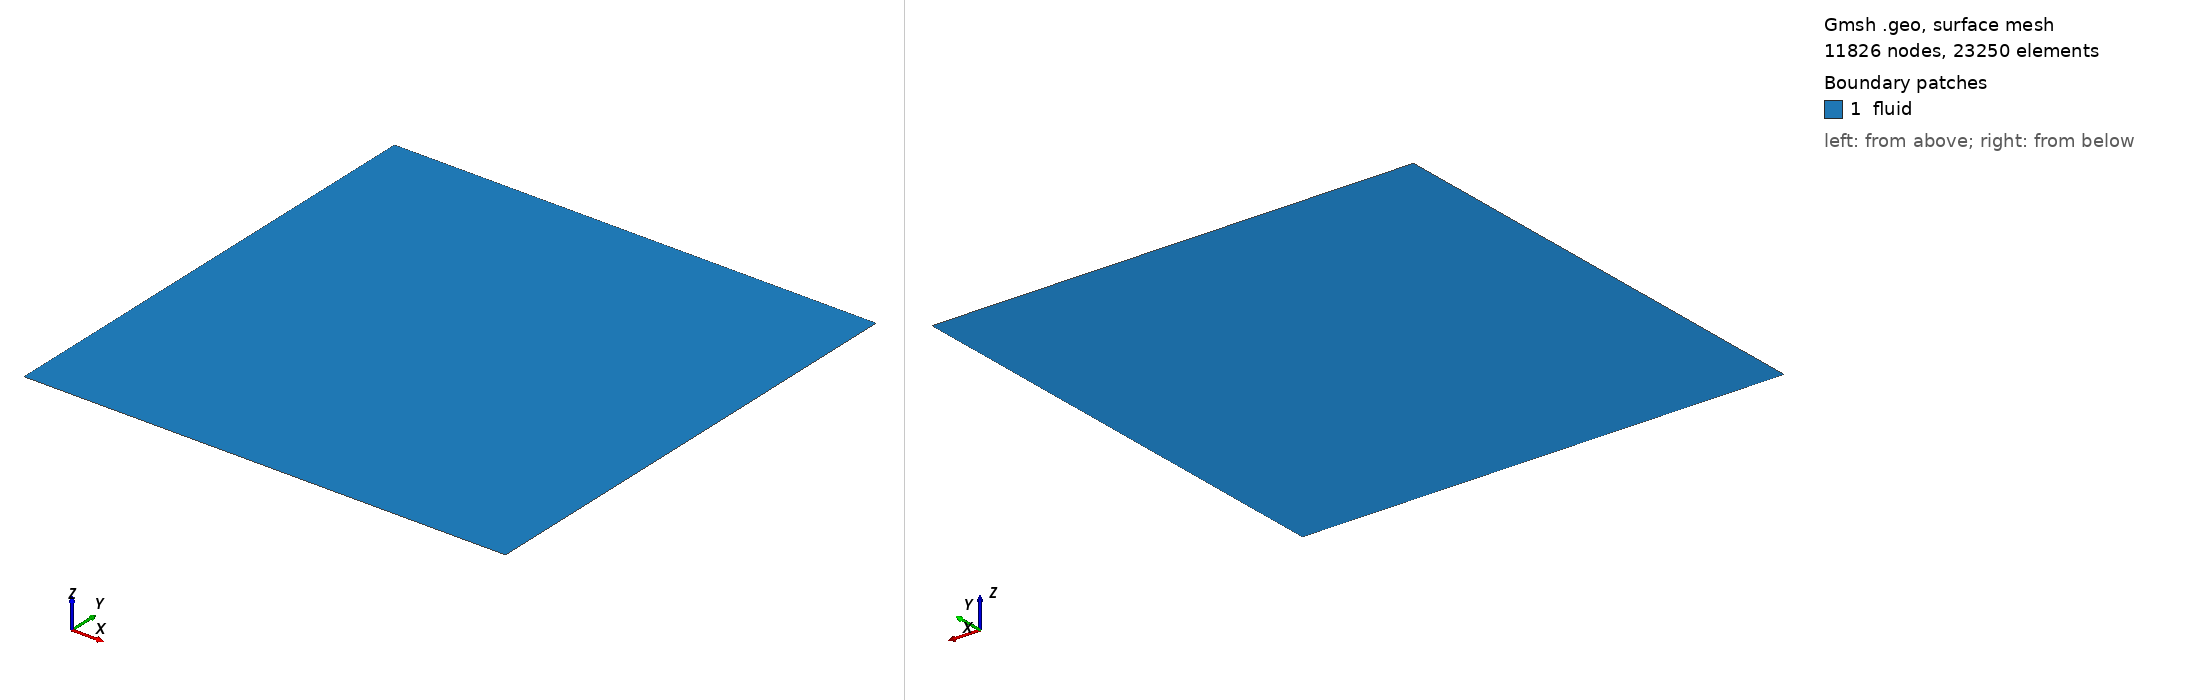

Gmsh geometry script, surface-meshed: 11826 nodes, 23250 surface elements. Boundary patches (legend numbers): 1 fluid. Left view from above one corner, right view from below the opposite corner. Legend entries are the model's physical surfaces. The drawing asked Gmsh for element sizes between 1% and 20% of the model's largest extent; the script's own settings can give other sizes.

=== mesh.geo (drawn) ===
// Target element size
lc = 0.01;

// Bottom left coords
xL = 0.0;
yL = 0.0;

// Top right coords
xR = 1.0;
yR = 1.0;

// Points defining the square
Point(1) = {xL, yL, 0.0, lc};
Point(2) = {xR, yL, 0.0, lc};
Point(3) = {xR, yR, 0.0, lc};
Point(4) = {xL, yR, 0.0, lc};

// Edges of the square
Line(1) = {1, 2};
Line(2) = {2, 3};
Line(3) = {3, 4};
Line(4) = {4, 1};

// Surface of square
Curve Loop(1) = {1, 2, 3, 4};
Plane Surface(1) = {1};

Physical Surface("fluid") = {1};
